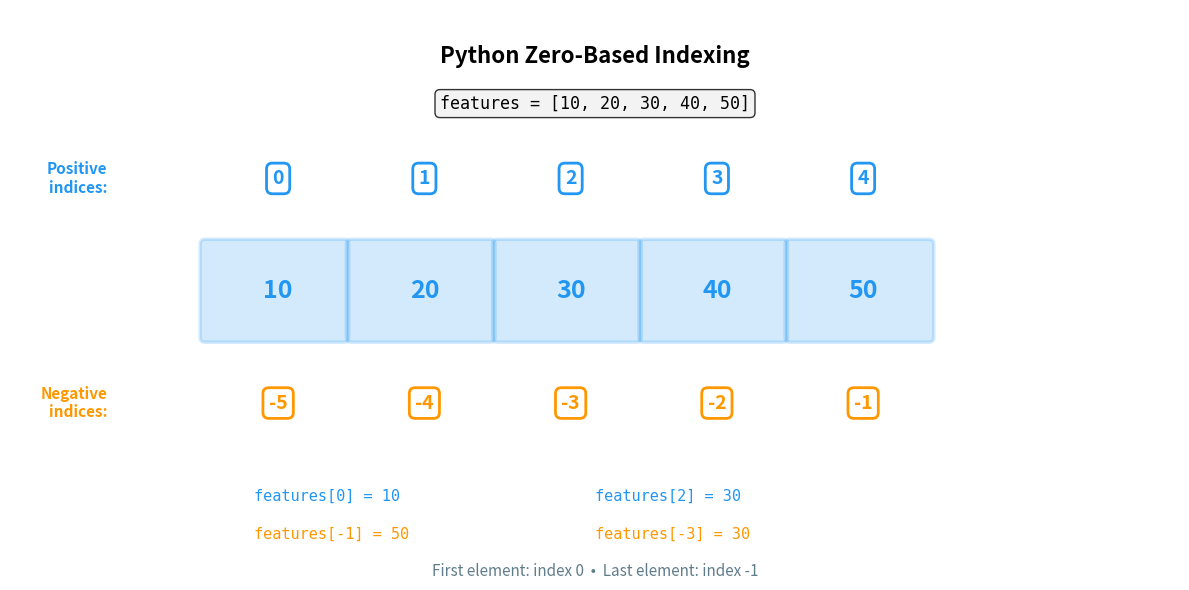

The matplotlib source for this figure: (Note: this script raises an exception after producing the figure.)
"""
Zero-Based Indexing Visualization
Shows positive and negative indices for a list
"""
import matplotlib.pyplot as plt
import matplotlib.patches as patches

fig, ax = plt.subplots(figsize=(12, 6))
ax.set_xlim(0, 12)
ax.set_ylim(0, 6)
ax.axis('off')

# Define colors
color_blue = '#2196F3'
color_orange = '#FF9800'
color_gray = '#607D8B'

# List values
values = [10, 20, 30, 40, 50]
n = len(values)

# Draw list elements
box_width = 1.5
box_height = 1
start_x = 2
y_center = 3

for i, val in enumerate(values):
    x = start_x + i * box_width
    # Box
    rect = patches.FancyBboxPatch((x, y_center-box_height/2), box_width*0.95, box_height,
                                   boxstyle="round,pad=0.05",
                                   edgecolor=color_blue,
                                   facecolor=color_blue,
                                   linewidth=2.5,
                                   alpha=0.2)
    ax.add_patch(rect)
    # Value
    ax.text(x + box_width/2, y_center, str(val),
            ha='center', va='center', fontsize=18, weight='bold', color=color_blue)

# Positive indices (above)
ax.text(1, y_center + 1.2, 'Positive\nindices:', ha='right', va='center',
        fontsize=11, weight='bold', color=color_blue)
for i in range(n):
    x = start_x + i * box_width + box_width/2
    ax.text(x, y_center + 1.2, str(i), ha='center', va='center',
            fontsize=14, weight='bold', color=color_blue,
            bbox=dict(boxstyle='round,pad=0.3', facecolor='white',
                     edgecolor=color_blue, linewidth=2))

# Negative indices (below)
ax.text(1, y_center - 1.2, 'Negative\nindices:', ha='right', va='center',
        fontsize=11, weight='bold', color=color_orange)
for i in range(n):
    x = start_x + i * box_width + box_width/2
    neg_idx = i - n
    ax.text(x, y_center - 1.2, str(neg_idx), ha='center', va='center',
            fontsize=14, weight='bold', color=color_orange,
            bbox=dict(boxstyle='round,pad=0.3', facecolor='white',
                     edgecolor=color_orange, linewidth=2))

# Title
ax.text(6, 5.5, 'Python Zero-Based Indexing', ha='center', va='center',
        fontsize=16, weight='bold')

# List representation
list_text = 'features = [10, 20, 30, 40, 50]'
ax.text(6, 5, list_text, ha='center', va='center',
        fontsize=12, family='monospace',
        bbox=dict(boxstyle='round', facecolor='#f0f0f0', alpha=0.8))

# Examples
example_y = 0.8
ax.text(2.5, example_y, 'features[0] = 10', ha='left', va='center',
        fontsize=11, family='monospace', color=color_blue)
ax.text(2.5, example_y - 0.4, 'features[-1] = 50', ha='left', va='center',
        fontsize=11, family='monospace', color=color_orange)

ax.text(6, example_y, 'features[2] = 30', ha='left', va='center',
        fontsize=11, family='monospace', color=color_blue)
ax.text(6, example_y - 0.4, 'features[-3] = 30', ha='left', va='center',
        fontsize=11, family='monospace', color=color_orange)

# Key insight
ax.text(6, 0, 'First element: index 0  •  Last element: index -1',
        ha='center', va='center', fontsize=11, style='italic', color=color_gray)

plt.tight_layout()
plt.savefig('/home/chirag/ds-book/book/course-02-programming/ch05-python-fundamentals/diagrams/zero_based_indexing.png',
            dpi=150, bbox_inches='tight', facecolor='white')
print("Generated: zero_based_indexing.png")
